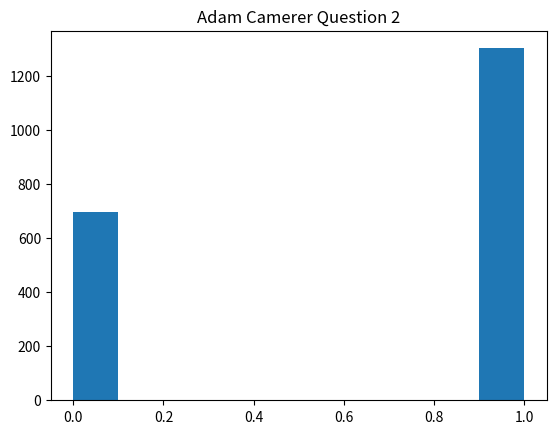

Write the Python code that produced this figure.
import numpy as np
import matplotlib.pyplot as plt

#Question 2
arr = np.empty(2000, dtype = int)
for x in range(2000):
    if x <1302: arr[x] = 1
    else: arr[x] = 0

plt.hist(arr)
plt.title("Adam Camerer Question 2")
plt.savefig(r"C:\Users\<user>\Desktop\Stat 3115\Quiz1\Q2_answers(e)")
plt.show()